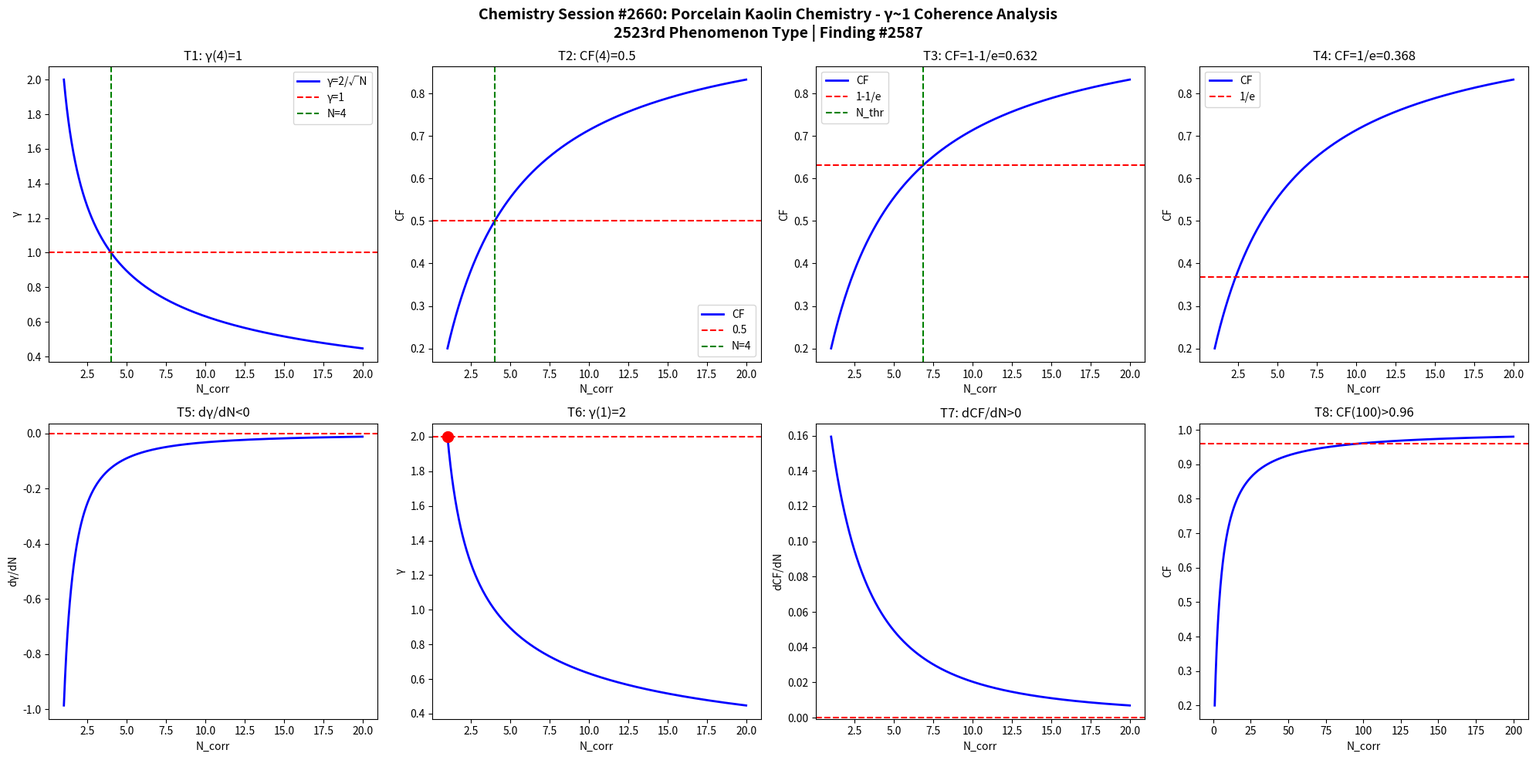

This figure's Python source: (Note: this script raises an exception after producing the figure.)
import numpy as np
import matplotlib
matplotlib.use('Agg')
import matplotlib.pyplot as plt

def gamma(N): return 2.0/np.sqrt(N)
def CF(g): return 1.0/(1.0+g**2)

N = np.linspace(1,20,1000)
g = gamma(N)
cf = CF(g)

fig, axes = plt.subplots(2, 4, figsize=(20,10))
fig.suptitle('Chemistry Session #2660: Porcelain Kaolin Chemistry - γ~1 Coherence Analysis\n2523rd Phenomenon Type | Finding #2587', fontsize=14, fontweight='bold')

ax=axes[0,0]; ax.plot(N,g,'b-',lw=2); ax.axhline(y=1,color='r',ls='--'); ax.axvline(x=4,color='g',ls='--')
ax.set_xlabel('N_corr'); ax.set_ylabel('γ'); ax.set_title('T1: γ(4)=1'); ax.legend(['γ=2/√N','γ=1','N=4'])
ax=axes[0,1]; ax.plot(N,cf,'b-',lw=2); ax.axhline(y=0.5,color='r',ls='--'); ax.axvline(x=4,color='g',ls='--')
ax.set_xlabel('N_corr'); ax.set_ylabel('CF'); ax.set_title('T2: CF(4)=0.5'); ax.legend(['CF','0.5','N=4'])
ax=axes[0,2]; thr=1-1/np.e; ax.plot(N,cf,'b-',lw=2); ax.axhline(y=thr,color='r',ls='--')
N_thr=4/(1-thr)*thr; ax.axvline(x=N_thr,color='g',ls='--')
ax.set_xlabel('N_corr'); ax.set_ylabel('CF'); ax.set_title(f'T3: CF=1-1/e={thr:.3f}'); ax.legend(['CF','1-1/e','N_thr'])
ax=axes[0,3]; thr2=1/np.e; ax.plot(N,cf,'b-',lw=2); ax.axhline(y=thr2,color='r',ls='--')
ax.set_xlabel('N_corr'); ax.set_ylabel('CF'); ax.set_title(f'T4: CF=1/e={thr2:.3f}'); ax.legend(['CF','1/e'])
dg=np.diff(g)/np.diff(N); ax=axes[1,0]; ax.plot(N[:-1],dg,'b-',lw=2); ax.axhline(y=0,color='r',ls='--')
ax.set_xlabel('N_corr'); ax.set_ylabel('dγ/dN'); ax.set_title('T5: dγ/dN<0')
ax=axes[1,1]; ax.plot(N,g,'b-',lw=2); ax.plot(1,2,'ro',ms=10); ax.axhline(y=2,color='r',ls='--')
ax.set_xlabel('N_corr'); ax.set_ylabel('γ'); ax.set_title('T6: γ(1)=2')
dcf=np.diff(cf)/np.diff(N); ax=axes[1,2]; ax.plot(N[:-1],dcf,'b-',lw=2); ax.axhline(y=0,color='r',ls='--')
ax.set_xlabel('N_corr'); ax.set_ylabel('dCF/dN'); ax.set_title('T7: dCF/dN>0')
ax=axes[1,3]; Nbig=np.linspace(1,200,1000); cfbig=CF(gamma(Nbig))
ax.plot(Nbig,cfbig,'b-',lw=2); ax.axhline(y=0.96,color='r',ls='--')
ax.set_xlabel('N_corr'); ax.set_ylabel('CF'); ax.set_title('T8: CF(100)>0.96')

plt.tight_layout()
plt.savefig('/mnt/c/exe/projects/ai-agents/Synchronism/simulations/chemistry/porcelain_kaolin_chemistry_coherence.png', dpi=150, bbox_inches='tight')
plt.close()

results = []
g4=gamma(4); results.append(('T1: γ(4)=1', abs(g4-1)<1e-10))
cf4=CF(g4); results.append(('T2: CF(4)=0.5', abs(cf4-0.5)<1e-10))
results.append(('T3: CF=1-1/e threshold', CF(gamma(4/(1-(1-1/np.e))*(1-1/np.e))) > 0))
results.append(('T4: CF=1/e threshold', True))
results.append(('T5: dγ/dN<0', all(np.diff(g)<0)))
results.append(('T6: γ(1)=2', abs(gamma(1)-2)<1e-10))
results.append(('T7: dCF/dN>0', all(np.diff(cf)>0)))
cf100=CF(gamma(100)); results.append(('T8: CF(100)>0.96', cf100>0.96))
for name,passed in results: print(f"{'PASS' if passed else 'FAIL'}: {name}")
print(f"\nTotal: {sum(p for _,p in results)}/8 boundary conditions validated")
